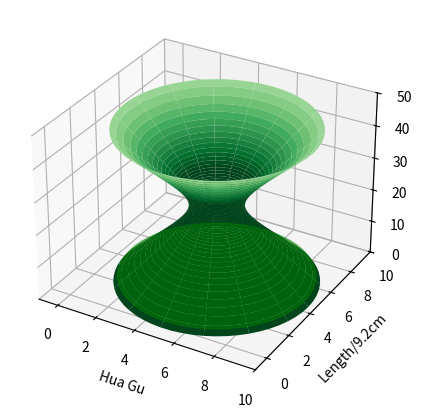

Here is the Python script that generated this plot:
from mpl_toolkits.mplot3d import Axes3D
import matplotlib.pyplot as plt
import numpy as np
from matplotlib.patches import Circle
import mpl_toolkits.mplot3d.art3d as art3d
import matplotlib.gridspec as gridspec
import matplotlib.colors as mcolors

def main():
    fig = plt.figure(figsize=(5,5))
    ax = fig.add_subplot(111, projection='3d')
    r = 1
    u=np.linspace(-2,2,200)
    v=np.linspace(0,2*np.pi,60)
    [u,v]=np.meshgrid(u,v)

    a = 1.25
    b = 1.25
    c = 6.5

    mycmap = truncate_colormap(plt.get_cmap("Greens"), 0.4, 2)
    plotting(ax,a,b,c,u,v,mycmap)

def truncate_colormap(cmap, minval=0.0, maxval=1.0, n=-1):
    if n == -1:
        n = cmap.N
    new_cmap = mcolors.LinearSegmentedColormap.from_list(
         'trunc({name},{a:.2f},{b:.2f})'.format(name=cmap.name, a=minval, b=maxval),
         cmap(np.linspace(minval, maxval, n)))
    return new_cmap

def plotting(ax,a,b,c,u,v,mycmap):
    x = a*np.cosh(u)*np.cos(v) +4.8
    y = b*np.cosh(u)*np.sin(v) +4.8
    z = c*np.sinh(u) + 22
    ax.plot_surface(x, y, z, alpha=1, rstride=4, cstride=4, cmap=mycmap.reversed())

    ax.set_xlabel('Hua Gu')
    ax.set_ylabel('Length/9.2cm')
    ax.set_zlabel('Height/47cm')
    ax.set_xlim(-1,10)
    ax.set_ylim(-1,10)
    ax.set_zlim(0,50)

    p = Circle((4.8, 4.8), 4.5, color='green', alpha=0.5)
    ax.add_patch(p)
    art3d.pathpatch_2d_to_3d(p, z=0, zdir="z")
    plt.show()

if __name__ == '__main__':
    main()

